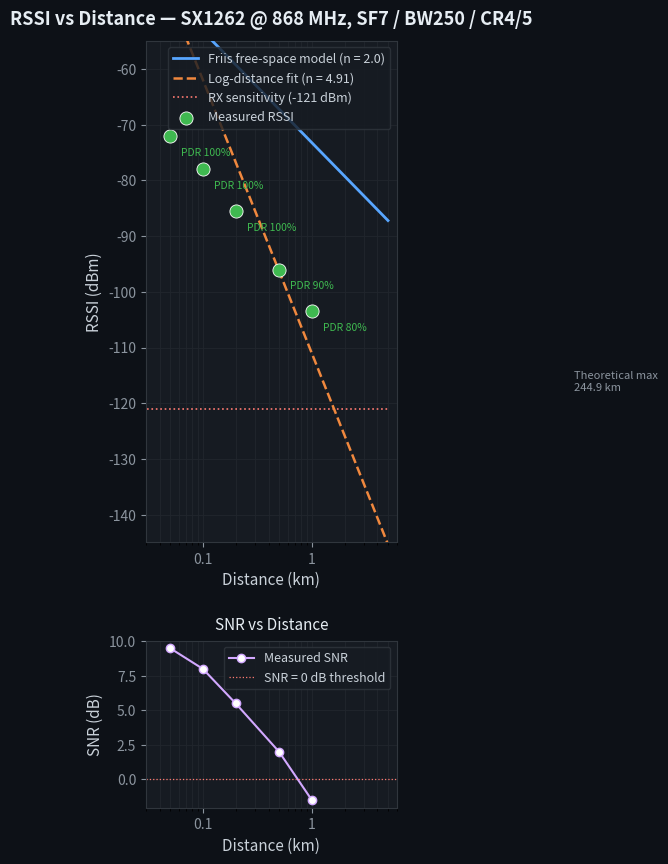

Write Python code to recreate this figure.
"""
plot_rssi_vs_range.py
=====================
Plots theoretical Friis free-space RSSI against your measured values.

HOW TO USE:
1. Fill in your measured data in the MEASURED_DATA section below.
2. Run:  python plot_rssi_vs_range.py
3. Two files are saved:  rssi_vs_range.png  (for your dissertation)
                         rssi_vs_range.pdf  (vector, better for LaTeX)

DEPENDENCIES:
    pip install matplotlib numpy
"""

import numpy as np
import matplotlib.pyplot as plt
import matplotlib.ticker as ticker

# =============================================================================
# YOUR MEASURED DATA — fill this in after field testing
# =============================================================================
# Each entry: (distance_m, rssi_dbm, snr_db, packets_received, packets_expected)
# If you didn't measure SNR or packet stats, just put None.

MEASURED_DATA = [
    # (distance_m, rssi_dbm,  snr_db,  rx,  expected)
    (  50,         -72.0,      9.5,    10,   10),
    ( 100,         -78.0,      8.0,    10,   10),
    ( 200,         -85.5,      5.5,    10,   10),
    ( 500,         -96.0,      2.0,     9,   10),
    (1000,         -103.5,    -1.5,     8,   10),
    # Add more rows as needed, e.g.:
    # (2000,  -112.0,  -4.0,   7,  10),
]

# =============================================================================
# SYSTEM PARAMETERS (match your hardware)
# =============================================================================
FREQ_HZ        = 868e6    # 868 MHz
TX_POWER_DBM   = 14       # Heltec SX1262 output power
TX_GAIN_DBI    = 2        # Heltec built-in antenna
RX_GAIN_DBI    = 2        # Heltec built-in antenna
RX_SENSITIVITY = -121     # SX1262 at SF7/BW250 (dBm)

# LoRa settings label (shown in plot legend/title)
LORA_CONFIG = "SF7 / BW250 / CR4/5"

# =============================================================================
# FRIIS CALCULATION
# =============================================================================
def friis_rssi(distance_m, freq_hz, pt_dbm, gt_dbi, gr_dbi):
    """Predicted received power (dBm) via Friis free-space path loss."""
    fspl = 20 * np.log10(distance_m) + 20 * np.log10(freq_hz) - 147.55
    return pt_dbm + gt_dbi + gr_dbi - fspl

# Fine-grained theoretical curve
d_theory = np.logspace(np.log10(10), np.log10(5000), 500)   # 10 m → 5 km
rssi_theory = friis_rssi(d_theory, FREQ_HZ, TX_POWER_DBM, TX_GAIN_DBI, RX_GAIN_DBI)

# Sensitivity limit line
sensitivity_line = np.full_like(d_theory, RX_SENSITIVITY)

# Max theoretical range (where Friis RSSI == sensitivity)
link_budget = TX_POWER_DBM + TX_GAIN_DBI + RX_GAIN_DBI - RX_SENSITIVITY
d_max_log = (link_budget - 20 * np.log10(FREQ_HZ) + 147.55) / 20
d_max_m   = 10 ** d_max_log

# Unpack measured data
meas_d    = np.array([r[0] for r in MEASURED_DATA])
meas_rssi = np.array([r[1] for r in MEASURED_DATA])
meas_snr  = [r[2] for r in MEASURED_DATA]
meas_rx   = [r[3] for r in MEASURED_DATA]
meas_exp  = [r[4] for r in MEASURED_DATA]
pdr       = [rx / ex * 100 if ex else None for rx, ex in zip(meas_rx, meas_exp)]

# Real-world path loss exponent fit (log-distance model)
# RSSI(d) = RSSI(d0) - 10*n*log10(d/d0)
# Fit n using linear regression on measured data
d0        = meas_d[0]
rssi_d0   = friis_rssi(d0, FREQ_HZ, TX_POWER_DBM, TX_GAIN_DBI, RX_GAIN_DBI)
X         = 10 * np.log10(meas_d / d0)
Y         = rssi_d0 - meas_rssi          # measured loss relative to Friis at d0
n_fit     = np.dot(X, Y) / np.dot(X, X)  # least-squares slope = path loss exponent

rssi_logdist = rssi_d0 - n_fit * 10 * np.log10(d_theory / d0)

# =============================================================================
# PLOT
# =============================================================================
fig, axes = plt.subplots(2, 1, figsize=(10, 9), gridspec_kw={"height_ratios": [3, 1]})
fig.patch.set_facecolor("#0d1117")

# ---- Top panel: RSSI vs Distance ----
ax = axes[0]
ax.set_facecolor("#161b22")

# Theoretical Friis
ax.semilogx(d_theory / 1000, rssi_theory, color="#58a6ff", linewidth=2,
            label="Friis free-space model (n = 2.0)", zorder=3)

# Log-distance fit
ax.semilogx(d_theory / 1000, rssi_logdist, color="#f0883e", linewidth=1.8,
            linestyle="--",
            label=f"Log-distance fit (n = {n_fit:.2f})", zorder=3)

# Sensitivity floor
ax.semilogx(d_theory / 1000, sensitivity_line, color="#ff7b72", linewidth=1.2,
            linestyle=":", label=f"RX sensitivity ({RX_SENSITIVITY} dBm)", zorder=2)

# Measured points
sc = ax.scatter(meas_d / 1000, meas_rssi, color="#3fb950", s=90, zorder=5,
                edgecolors="white", linewidths=0.6, label="Measured RSSI")

# Max range annotation
ax.axvline(d_max_m / 1000, color="#8b949e", linewidth=0.8, linestyle="-.")
ax.text(d_max_m / 1000 * 1.05, RX_SENSITIVITY + 3,
        f"Theoretical max\n{d_max_m/1000:.1f} km", color="#8b949e",
        fontsize=8, va="bottom")

# PDR labels on measured points
for i, (d, r, p) in enumerate(zip(meas_d, meas_rssi, pdr)):
    if p is not None:
        ax.annotate(f"PDR {p:.0f}%", xy=(d / 1000, r),
                    xytext=(8, -14), textcoords="offset points",
                    color="#3fb950", fontsize=7.5)

ax.set_xlabel("Distance (km)", color="#c9d1d9", fontsize=11)
ax.set_ylabel("RSSI (dBm)", color="#c9d1d9", fontsize=11)
ax.set_title(f"RSSI vs Distance — SX1262 @ 868 MHz, {LORA_CONFIG}",
             color="#e6edf3", fontsize=13, fontweight="bold", pad=12)

ax.tick_params(colors="#8b949e")
ax.xaxis.set_major_formatter(ticker.FuncFormatter(lambda x, _: f"{x:.2g}"))
ax.spines[:].set_color("#30363d")
ax.grid(True, which="both", color="#21262d", linewidth=0.6, linestyle="-")
ax.legend(facecolor="#161b22", edgecolor="#30363d", labelcolor="#c9d1d9",
          fontsize=9, loc="upper right")

ax.set_xlim([0.03, 6])
ax.set_ylim([-145, -55])

# ---- Bottom panel: SNR vs Distance ----
ax2 = axes[1]
ax2.set_facecolor("#161b22")

snr_vals = [s for s in meas_snr if s is not None]
snr_d    = [meas_d[i] / 1000 for i, s in enumerate(meas_snr) if s is not None]

ax2.semilogx(snr_d, snr_vals, color="#d2a8ff", linewidth=1.5,
             marker="o", markersize=6, markerfacecolor="white",
             markeredgecolor="#d2a8ff", label="Measured SNR")
ax2.axhline(0, color="#ff7b72", linewidth=0.9, linestyle=":",
            label="SNR = 0 dB threshold")

ax2.set_xlabel("Distance (km)", color="#c9d1d9", fontsize=11)
ax2.set_ylabel("SNR (dB)", color="#c9d1d9", fontsize=11)
ax2.set_title("SNR vs Distance", color="#e6edf3", fontsize=11, pad=8)
ax2.tick_params(colors="#8b949e")
ax2.xaxis.set_major_formatter(ticker.FuncFormatter(lambda x, _: f"{x:.2g}"))
ax2.spines[:].set_color("#30363d")
ax2.grid(True, which="both", color="#21262d", linewidth=0.6)
ax2.legend(facecolor="#161b22", edgecolor="#30363d", labelcolor="#c9d1d9",
           fontsize=9)
ax2.set_xlim([0.03, 6])

plt.tight_layout(pad=2.0)

# Save
plt.savefig("rssi_vs_range.png", dpi=200, bbox_inches="tight",
            facecolor=fig.get_facecolor())
plt.savefig("rssi_vs_range.pdf", bbox_inches="tight",
            facecolor=fig.get_facecolor())

print("Saved: rssi_vs_range.png  and  rssi_vs_range.pdf")
print(f"\nFitted path loss exponent n = {n_fit:.2f}")
print(f"  (free space = 2.0, urban typical = 2.7–3.5, heavy obstructions = 4+)")
print(f"\nTheoretical max range (SF7, free space): {d_max_m/1000:.1f} km")

plt.show()
